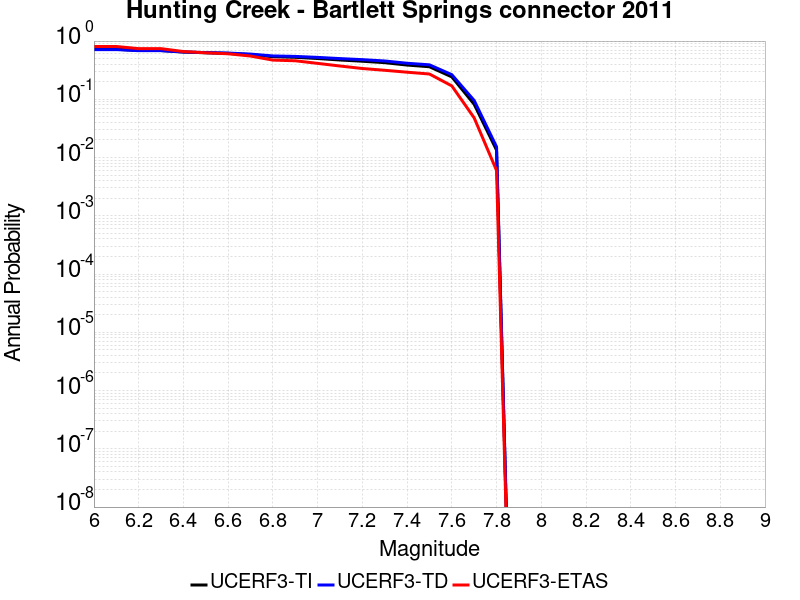

The data file committed next to this chart (first rows):
Magnitude, UCERF3-TI Prob, UCERF3-TD Prob, UCERF3-ETAS Prob
6.0, 0.7244, 0.7142, 0.807
6.1, 0.7244, 0.7142, 0.807
6.2, 0.6887, 0.684, 0.741
6.3, 0.6887, 0.684, 0.741
6.4, 0.6478, 0.6498, 0.661
6.5, 0.6293, 0.6346, 0.629
6.6, 0.6145, 0.6225, 0.605
6.7, 0.5851, 0.5978, 0.553
6.8, 0.5386, 0.5554, 0.471
6.9, 0.5259, 0.5455, 0.459
7.0, 0.5017, 0.5246, 0.414
7.1, 0.4731, 0.5001, 0.373
7.2, 0.4506, 0.4797, 0.338
7.3, 0.4257, 0.4552, 0.315
7.4, 0.3874, 0.4161, 0.292
7.5, 0.3624, 0.3908, 0.272
7.6, 0.2427, 0.265, 0.17
7.7, 0.08217, 0.09549, 0.048
7.8, 0.01344, 0.01527, 0.006
